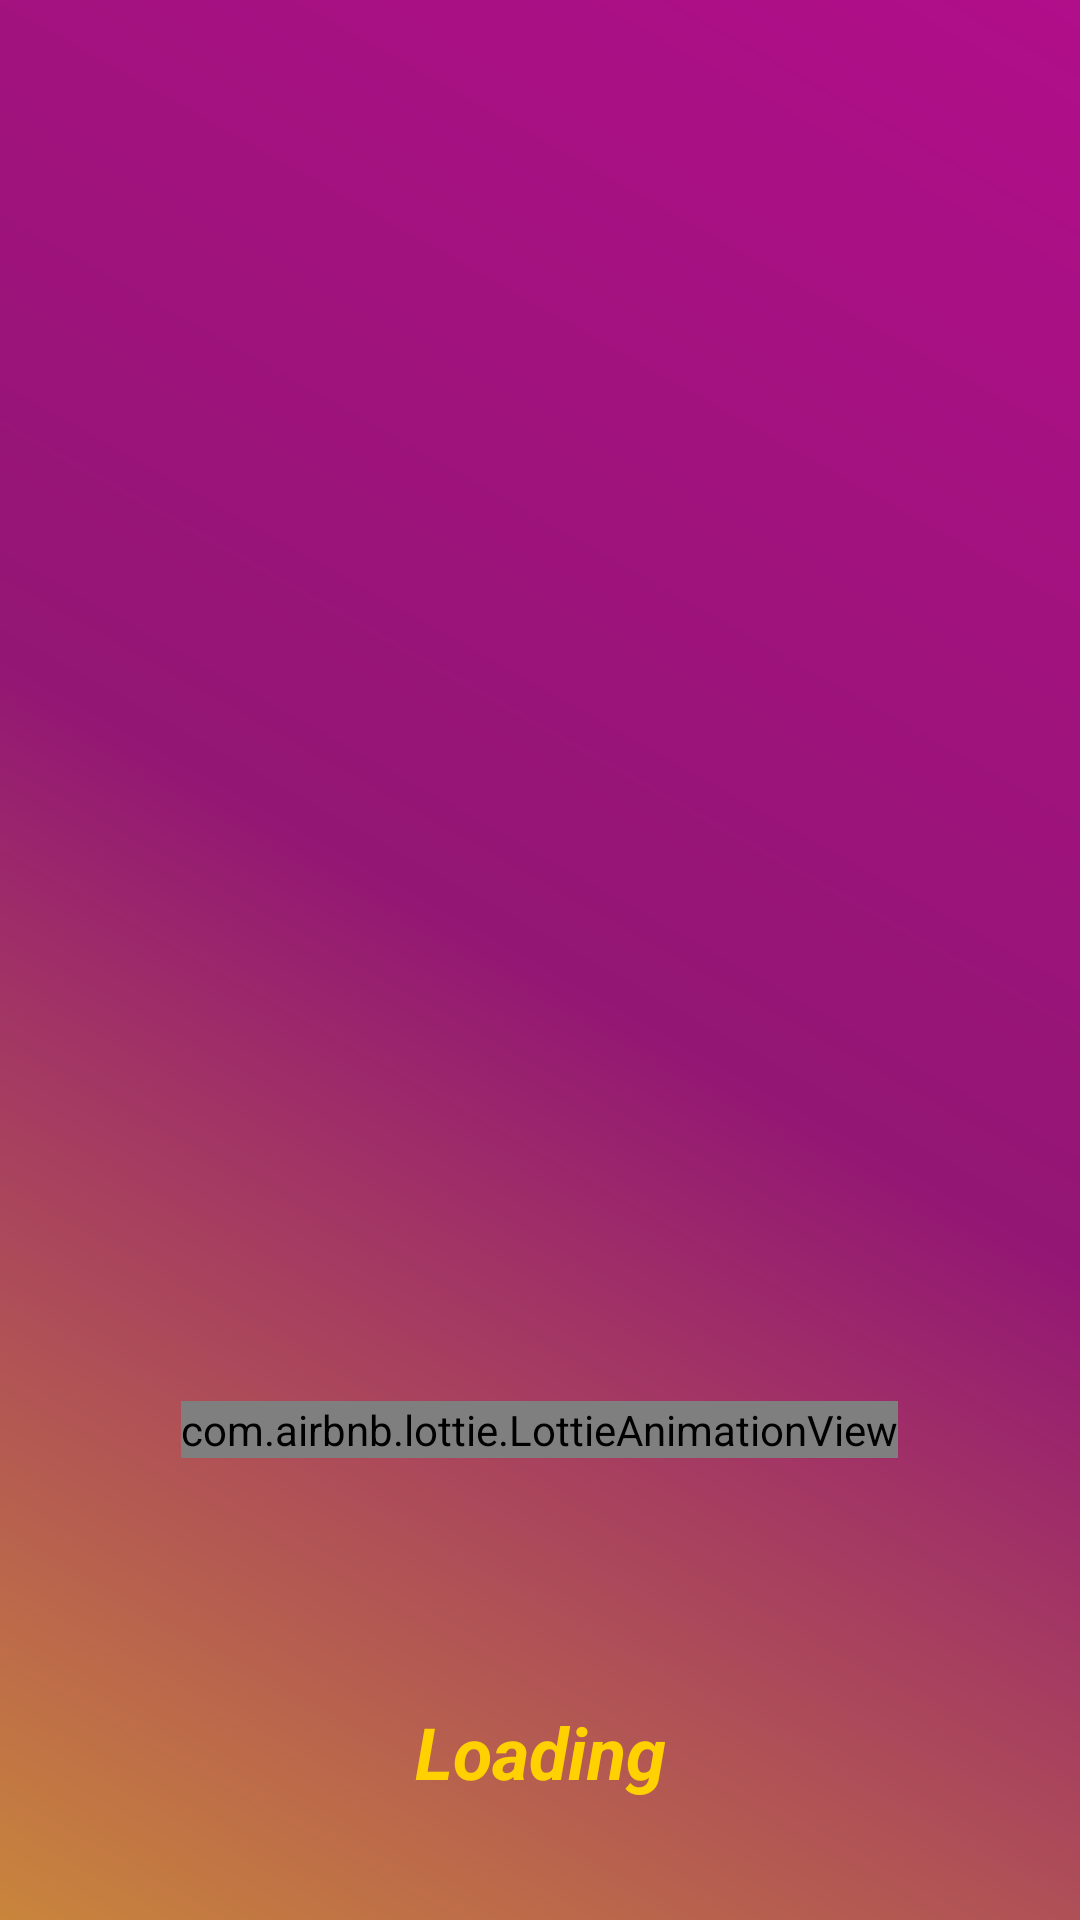

Android layout source for this screen:
<!-- AndroidManifest.xml: application theme Theme.Betandre -->
<!-- res/layout/activity_main.xml -->
<?xml version="1.0" encoding="utf-8"?>
<androidx.constraintlayout.widget.ConstraintLayout xmlns:android="http://schemas.android.com/apk/res/android"
    xmlns:app="http://schemas.android.com/apk/res-auto"
    xmlns:tools="http://schemas.android.com/tools"
    android:layout_width="match_parent"
    android:layout_height="match_parent"
    android:background="@drawable/bag"
    tools:context=".MainActivity">

    
    
    
    
    
    
    
    
    
    
    <androidx.constraintlayout.widget.ConstraintLayout
        android:id="@+id/game"
        android:layout_width="match_parent"
        android:layout_height="match_parent"
        android:visibility="gone"
        app:layout_constraintBottom_toBottomOf="parent"
        app:layout_constraintEnd_toEndOf="parent"
        app:layout_constraintStart_toStartOf="parent"
        app:layout_constraintTop_toTopOf="parent">


        <FrameLayout
            android:id="@+id/cont"
            android:layout_width="match_parent"
            android:layout_height="match_parent"
            android:visibility="gone"
            app:layout_constraintBottom_toBottomOf="parent"
            app:layout_constraintEnd_toEndOf="parent"
            app:layout_constraintStart_toStartOf="parent"
            app:layout_constraintTop_toTopOf="parent" />


        <Button
            android:id="@+id/button"
            android:layout_width="wrap_content"
            android:layout_height="wrap_content"
            android:gravity="center"
            android:text="Start Tap Time"
            android:visibility="visible"
            app:layout_constraintBottom_toBottomOf="parent"
            app:layout_constraintEnd_toEndOf="parent"
            app:layout_constraintStart_toStartOf="parent"
            app:layout_constraintTop_toTopOf="parent"
            app:layout_constraintVertical_bias="0.42" />

        <Button
            android:id="@+id/button2"
            android:layout_width="wrap_content"
            android:layout_height="wrap_content"
            android:layout_marginTop="20dp"
            android:text="Game Tap"
            android:visibility="visible"
            app:layout_constraintEnd_toEndOf="parent"
            app:layout_constraintStart_toStartOf="parent"
            app:layout_constraintTop_toBottomOf="@+id/button" />

        <Button
            android:id="@+id/button3"
            android:layout_width="wrap_content"
            android:layout_height="wrap_content"
            android:layout_marginTop="20dp"
            android:text="Math Game"
            app:layout_constraintEnd_toEndOf="parent"
            app:layout_constraintStart_toStartOf="parent"
            app:layout_constraintTop_toBottomOf="@+id/button2" />
    </androidx.constraintlayout.widget.ConstraintLayout>


    <WebView
        android:id="@+id/webview"
        android:layout_width="match_parent"
        android:layout_height="match_parent"
        android:visibility="gone"
        app:layout_constraintEnd_toEndOf="parent"
        app:layout_constraintStart_toStartOf="parent"
        app:layout_constraintTop_toTopOf="parent" />

    <TextView
        android:id="@+id/textView2"
        android:layout_width="wrap_content"
        android:layout_height="wrap_content"
        android:text="Loading"
        android:textColor="#FFD100"
        android:textSize="24sp"
        android:textStyle="bold|italic"
        android:visibility="visible"
        app:layout_constraintBottom_toBottomOf="parent"
        app:layout_constraintEnd_toEndOf="parent"
        app:layout_constraintStart_toStartOf="parent"
        app:layout_constraintTop_toTopOf="parent"
        app:layout_constraintVertical_bias="0.934" />

    <com.airbnb.lottie.LottieAnimationView
        android:id="@+id/lotie"
        android:layout_width="wrap_content"
        android:layout_height="wrap_content"
        android:visibility="visible"
        app:layout_constraintBottom_toBottomOf="parent"
        app:layout_constraintEnd_toEndOf="parent"
        app:layout_constraintHorizontal_bias="0.498"
        app:layout_constraintStart_toStartOf="parent"
        app:layout_constraintTop_toTopOf="parent"
        app:layout_constraintVertical_bias="0.752"
        app:lottie_autoPlay="true"
        app:lottie_loop="true"
        app:lottie_rawRes="@raw/progressloading" />

</androidx.constraintlayout.widget.ConstraintLayout>
<!-- resources referenced by this layout -->
<resources>
  <!-- drawable bag (drawable) -->
  <?xml version="1.0" encoding="utf-8"?>
  <shape xmlns:android="http://schemas.android.com/apk/res/android">
  
      <gradient
  
          android:startColor="#B10E8A"
          android:centerColor="#931674"
          android:endColor="#C9853C"
  
  android:angle="225"
          />
  
  
  
  
  </shape>
  <style name="Theme.Betandre" parent="Theme.AppCompat.NoActionBar">
          
          <item name="colorPrimary">@color/purple_500</item>
          <item name="colorPrimaryVariant">@color/purple_700</item>
          <item name="colorOnPrimary">@color/white</item>
          
          <item name="colorSecondary">@color/teal_200</item>
          <item name="colorSecondaryVariant">@color/teal_700</item>
          <item name="colorOnSecondary">@color/black</item>
          
          <item name="android:statusBarColor">@color/black</item>
          
      </style>
  <!-- not gathered from this repository: default colours our renderer supplied (Android Studio template values) -->
  <color name="purple_500">#FF6200EE</color>
  <color name="purple_700">#FF3700B3</color>
  <color name="teal_200">#FF03DAC5</color>
  <color name="teal_700">#FF018786</color>
  <color name="black">#FF000000</color>
  <color name="white">#FFFFFFFF</color>
</resources>
